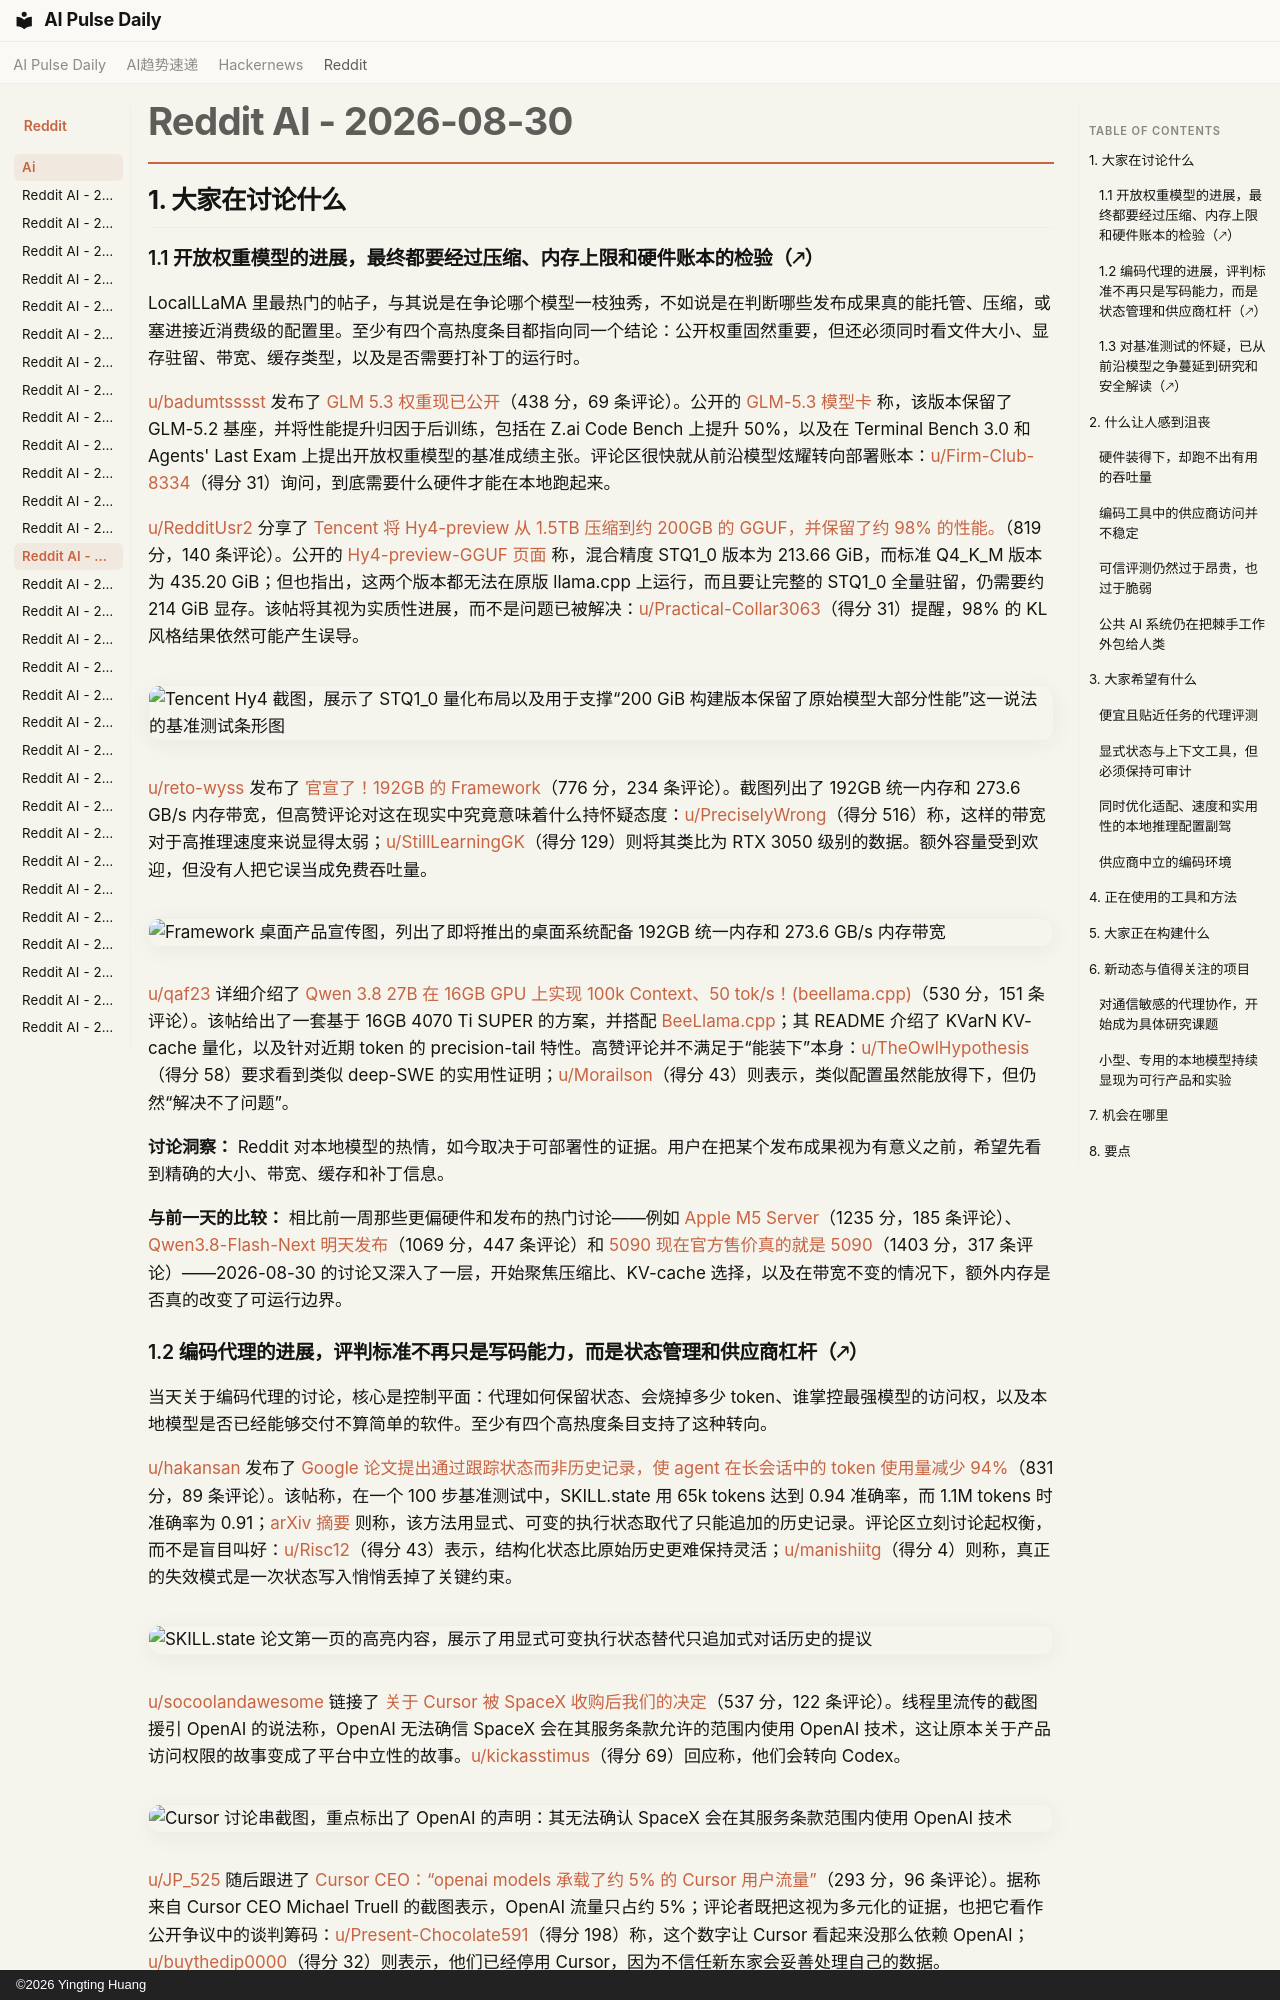

repository: vibewatch/vibewatch.github.io · page: reddit/ai/2026-08-30.zh/index.html · generator: mkdocs · copyright: ©2026 Yingting Huang

# Reddit AI - 2026-08-30

## 1. 大家在讨论什么

### 1.1 开放权重模型的进展，最终都要经过压缩、内存上限和硬件账本的检验（🡕）

LocalLLaMA 里最热门的帖子，与其说是在争论哪个模型一枝独秀，不如说是在判断哪些发布成果真的能托管、压缩，或塞进接近消费级的配置里。至少有四个高热度条目都指向同一个结论：公开权重固然重要，但还必须同时看文件大小、显存驻留、带宽、缓存类型，以及是否需要打补丁的运行时。

[u/badumtsssst](https://www.reddit.com/user/badumtsssst) 发布了 [GLM 5.3 权重现已公开](https://www.reddit.com/r/singularity/comments/1w243so/glm_53_weights_are_now_public/)（438 分，69 条评论）。公开的 [GLM-5.3 模型卡](https://huggingface.co/zai-org/GLM-5.3) 称，该版本保留了 GLM-5.2 基座，并将性能提升归因于后训练，包括在 Z.ai Code Bench 上提升 50%，以及在 Terminal Bench 3.0 和 Agents' Last Exam 上提出开放权重模型的基准成绩主张。评论区很快就从前沿模型炫耀转向部署账本：[u/Firm-Club-8334](https://www.reddit.com/user/Firm-Club-8334)（得分 31）询问，到底需要什么硬件才能在本地跑起来。

[u/RedditUsr2](https://www.reddit.com/user/RedditUsr2) 分享了 [Tencent 将 Hy4-preview 从 1.5TB 压缩到约 200GB 的 GGUF，并保留了约 98% 的性能。](https://www.reddit.com/r/LocalLLaMA/comments/1w1o324/tencent_compressed_hy4preview_from_15tb_to_about/)（819 分，140 条评论）。公开的 [Hy4-preview-GGUF 页面](https://huggingface.co/AngelSlim/Hy4-preview-GGUF) 称，混合精度 STQ1_0 版本为 213.66 GiB，而标准 Q4_K_M 版本为 435.20 GiB；但也指出，这两个版本都无法在原版 llama.cpp 上运行，而且要让完整的 STQ1_0 全量驻留，仍需要约 214 GiB 显存。该帖将其视为实质性进展，而不是问题已被解决：[u/Practical-Collar3063](https://www.reddit.com/user/Practical-Collar3063)（得分 31）提醒，98% 的 KL 风格结果依然可能产生误导。

![Tencent Hy4 截图，展示了 STQ1_0 量化布局以及用于支撑“200 GiB 构建版本保留了原始模型大部分性能”这一说法的基准测试条形图](https://i.redd.it/lpt5x1t2rbmh1.png)

[u/reto-wyss](https://www.reddit.com/user/reto-wyss) 发布了 [官宣了！192GB 的 Framework](https://www.reddit.com/r/LocalLLaMA/comments/1w28x8u/its_official_192gb_framework/)（776 分，234 条评论）。截图列出了 192GB 统一内存和 273.6 GB/s 内存带宽，但高赞评论对这在现实中究竟意味着什么持怀疑态度：[u/PreciselyWrong](https://www.reddit.com/user/PreciselyWrong)（得分 516）称，这样的带宽对于高推理速度来说显得太弱；[u/StillLearningGK](https://www.reddit.com/user/StillLearningGK)（得分 129）则将其类比为 RTX 3050 级别的数据。额外容量受到欢迎，但没有人把它误当成免费吞吐量。

![Framework 桌面产品宣传图，列出了即将推出的桌面系统配备 192GB 统一内存和 273.6 GB/s 内存带宽](https://i.redd.it/fbvr8x017gmh1.png)

[u/qaf23](https://www.reddit.com/user/qaf23) 详细介绍了 [Qwen 3.8 27B 在 16GB GPU 上实现 100k Context、50 tok/s！(beellama.cpp)](https://www.reddit.com/r/LocalLLaMA/comments/1w1lq7u/qwen_38_27b_at_50_toks_with_100k_context_on_a/)（530 分，151 条评论）。该帖给出了一套基于 16GB 4070 Ti SUPER 的方案，并搭配 [BeeLlama.cpp](https://github.com/Anbeeld/beellama.cpp)；其 README 介绍了 KVarN KV-cache 量化，以及针对近期 token 的 precision-tail 特性。高赞评论并不满足于“能装下”本身：[u/TheOwlHypothesis](https://www.reddit.com/user/TheOwlHypothesis)（得分 58）要求看到类似 deep-SWE 的实用性证明；[u/Morailson](https://www.reddit.com/user/Morailson)（得分 43）则表示，类似配置虽然能放得下，但仍然“解决不了问题”。

**讨论洞察：** Reddit 对本地模型的热情，如今取决于可部署性的证据。用户在把某个发布成果视为有意义之前，希望先看到精确的大小、带宽、缓存和补丁信息。

**与前一天的比较：** 相比前一周那些更偏硬件和发布的热门讨论——例如 [Apple M5 Server](https://www.reddit.com/r/LocalLLaMA/comments/1vx6ivx/apple_m5_server/)（1235 分，185 条评论）、[Qwen3.8-Flash-Next 明天发布](https://www.reddit.com/r/LocalLLaMA/comments/1vxwtyd/qwen38flashnext_tomorrow/)（1069 分，447 条评论）和 [5090 现在官方售价真的就是 5090](https://www.reddit.com/r/LocalLLaMA/comments/1w05kbt/5090_now_officially_cost_5090/)（1403 分，317 条评论）——2026-08-30 的讨论又深入了一层，开始聚焦压缩比、KV-cache 选择，以及在带宽不变的情况下，额外内存是否真的改变了可运行边界。
